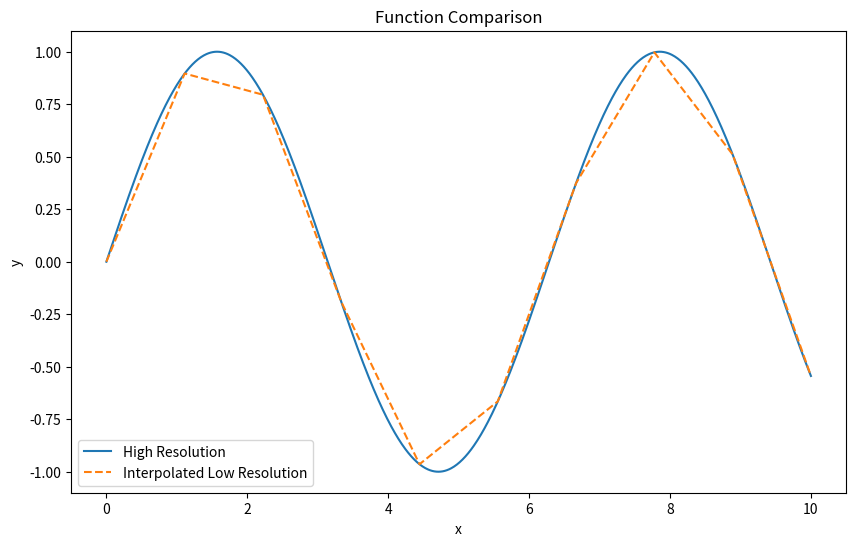
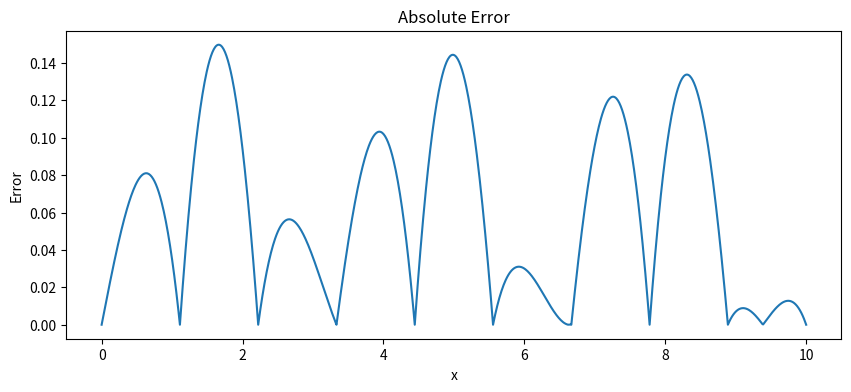

Write the Python code that produced these figures, in order.
import numpy as np
import matplotlib.pyplot as plt
from scipy.interpolate import interp1d

# 1. Create a high-resolution function with 1000 points
x_high = np.linspace(0, 10, 1000)
y_high = np.sin(x_high)  # You can replace np.sin with your desired function

# 2. Create a low-resolution function with 10 points
x_low = np.linspace(0, 10, 10)
y_low = np.sin(x_low)  # Same function but with fewer points

# 3. Perform linear interpolation to increase low-resolution function to 1000 points
interp_func = interp1d(x_low, y_low, kind='linear')
y_low_interpolated = interp_func(x_high)

# 4. Calculate errors between the high-resolution and interpolated functions
abs_error = np.abs(y_high - y_low_interpolated)
mae = np.mean(abs_error)  # Mean Absolute Error
mse = np.mean((y_high - y_low_interpolated) ** 2)  # Mean Squared Error
rmse = np.sqrt(mse)  # Root Mean Squared Error
max_error = np.max(abs_error)  # Maximum Error

# 5. Output the error metrics
print(f"Mean Absolute Error (MAE): {mae}")
print(f"Mean Squared Error (MSE): {mse}")
print(f"Root Mean Squared Error (RMSE): {rmse}")
print(f"Maximum Error: {max_error}")

# 6. Visualize the original high-resolution function and the interpolated low-resolution function
plt.figure(figsize=(10, 6))
plt.plot(x_high, y_high, label='High Resolution')
plt.plot(x_high, y_low_interpolated, label='Interpolated Low Resolution', linestyle='--')
plt.legend()
plt.title('Function Comparison')
plt.xlabel('x')
plt.ylabel('y')
plt.show()

# 7. Visualize the absolute error between the two functions
plt.figure(figsize=(10, 4))
plt.plot(x_high, abs_error)
plt.title('Absolute Error')
plt.xlabel('x')
plt.ylabel('Error')
plt.show()
